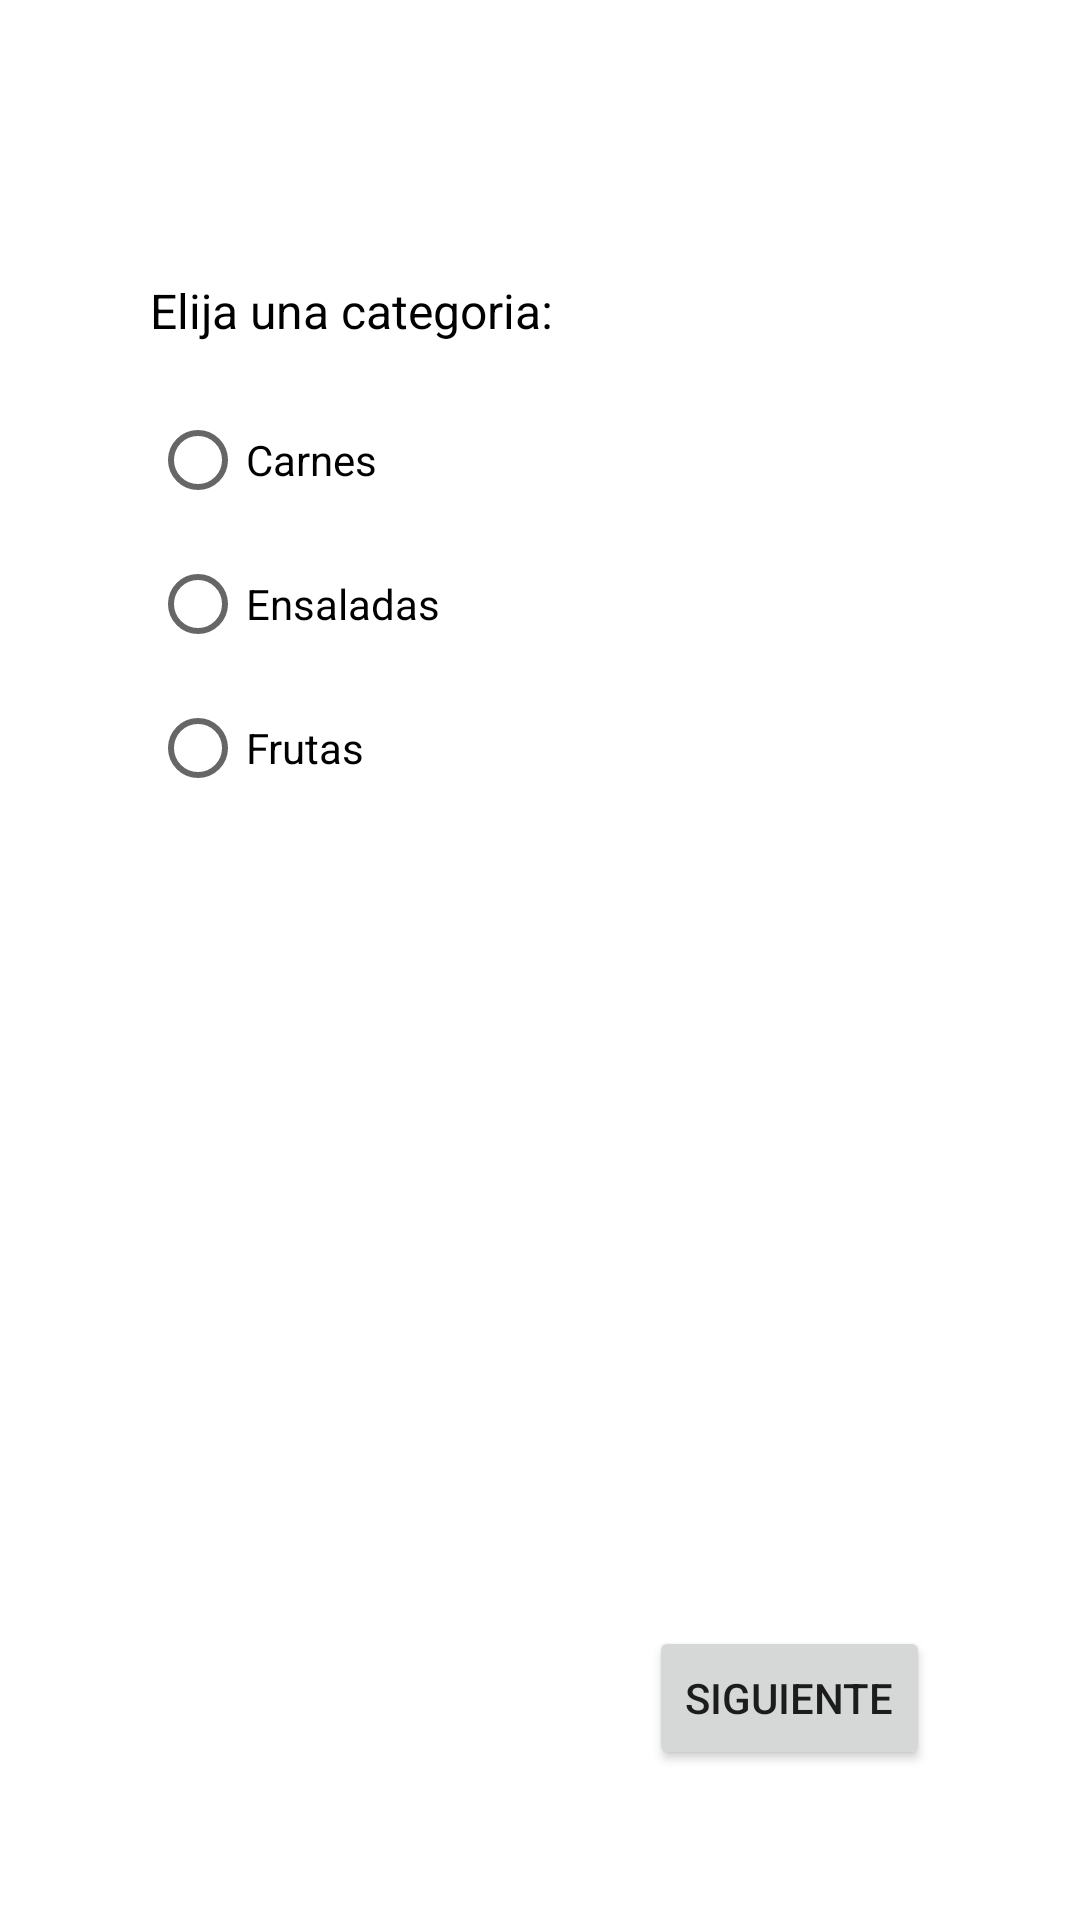

Here is an Android app screen rendered from its layout file. Give the layout XML and the strings, colors and styles it references.
<!-- AndroidManifest.xml: application theme Theme.Evaluation -->
<!-- res/layout/activity_categoria.xml -->
<?xml version="1.0" encoding="utf-8"?>
<androidx.constraintlayout.widget.ConstraintLayout xmlns:android="http://schemas.android.com/apk/res/android"
    xmlns:app="http://schemas.android.com/apk/res-auto"
    xmlns:tools="http://schemas.android.com/tools"
    android:layout_width="match_parent"
    android:layout_height="match_parent"
    tools:context=".CategoriaActivity">

    <TextView
        android:id="@+id/textView5"
        android:layout_width="wrap_content"
        android:layout_height="wrap_content"
        android:layout_marginStart="50dp"
        android:text="Elija una categoria:"
        android:textColor="@color/black"
        android:textSize="16dp"
        app:layout_constraintBottom_toBottomOf="parent"
        app:layout_constraintStart_toStartOf="parent"
        app:layout_constraintTop_toTopOf="parent"
        app:layout_constraintVertical_bias="0.15" />

    <RadioGroup
        android:layout_width="249dp"
        android:layout_height="150dp"
        android:layout_marginStart="50dp"
        android:layout_marginTop="15dp"
        app:layout_constraintStart_toStartOf="parent"
        app:layout_constraintTop_toBottomOf="@+id/textView5" >

        <RadioButton
            android:id="@+id/rbCarnes"
            android:layout_width="match_parent"
            android:layout_height="wrap_content"
            android:text="Carnes" />

        <RadioButton
            android:id="@+id/rbEnsaladas"
            android:layout_width="match_parent"
            android:layout_height="wrap_content"
            android:text="Ensaladas" />

        <RadioButton
            android:id="@+id/rbFrutas"
            android:layout_width="match_parent"
            android:layout_height="wrap_content"
            android:text="Frutas" />
    </RadioGroup>

    <Button
        android:id="@+id/btnSiguienteCategoria"
        android:layout_width="wrap_content"
        android:layout_height="wrap_content"
        android:layout_marginEnd="50dp"
        android:layout_marginBottom="50dp"
        android:onClick="Validar"
        android:text="Siguiente"
        app:layout_constraintBottom_toBottomOf="parent"
        app:layout_constraintEnd_toEndOf="parent" />
</androidx.constraintlayout.widget.ConstraintLayout>
<!-- resources referenced by this layout -->
<resources>
  <color name="black">#FF000000</color>
  <style name="Theme.Evaluation" parent="Theme.MaterialComponents.DayNight.DarkActionBar">
          
          <item name="colorPrimary">@color/purple_500</item>
          <item name="colorPrimaryVariant">@color/purple_700</item>
          <item name="colorOnPrimary">@color/white</item>
          
          <item name="colorSecondary">@color/teal_200</item>
          <item name="colorSecondaryVariant">@color/teal_700</item>
          <item name="colorOnSecondary">@color/celeste</item>
          
          <item name="android:statusBarColor" tools:targetApi="l">?attr/colorPrimaryVariant</item>
          
      </style>
  <color name="purple_500">#FF6200EE</color>
  <color name="purple_700">#FF3700B3</color>
  <color name="white">#FFFFFFFF</color>
  <color name="teal_200">#FF03DAC5</color>
  <color name="teal_700">#FF018786</color>
  <color name="celeste">#673AB7</color>
</resources>
